Run: headless pygame with SDL's dummy video driver; simulated clock (each Clock.tick advances the game by its frame time, no real sleeping); random seed 0; keys injected as events and as key.get_pressed() state; no mouse input.
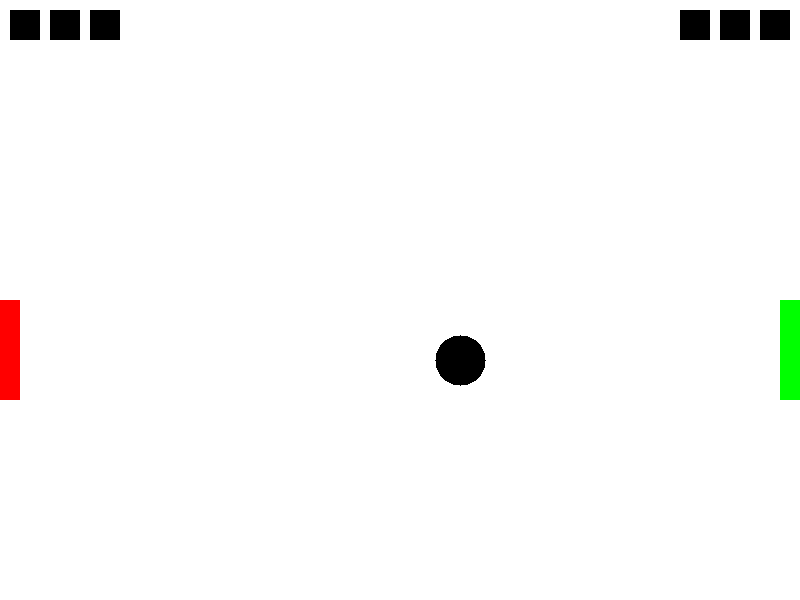
Frame 1 of 4 · flips 1–60 · no input
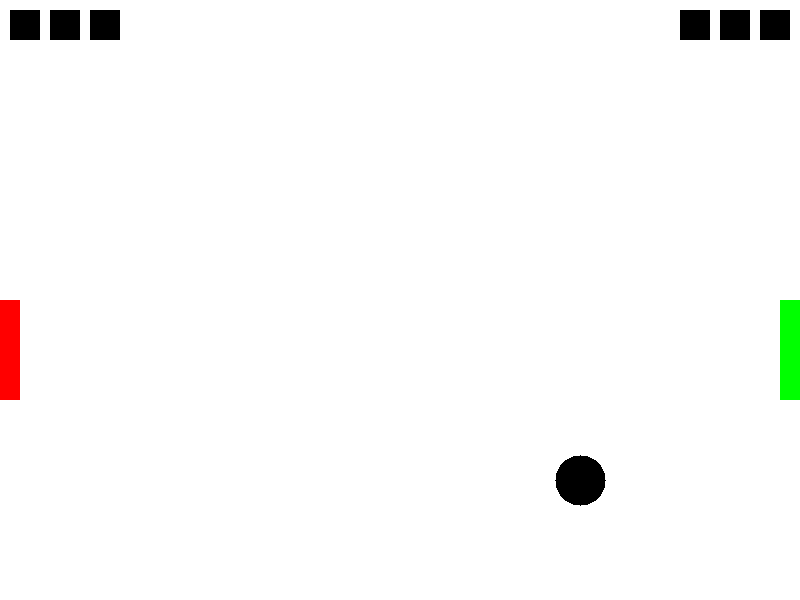
Frame 2 of 4 · flips 61–180 · tapped SPACE, RETURN · held RIGHT (→), D
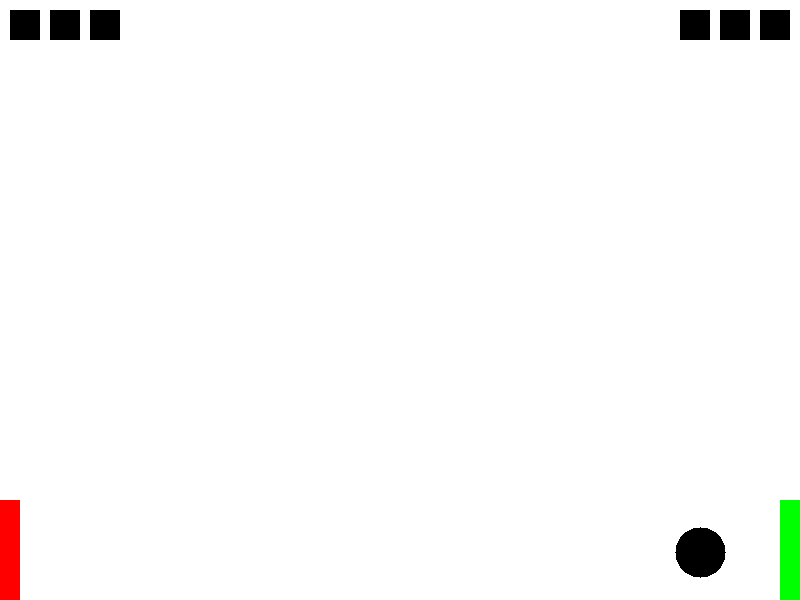
Frame 3 of 4 · flips 181–300 · held DOWN (↓), S
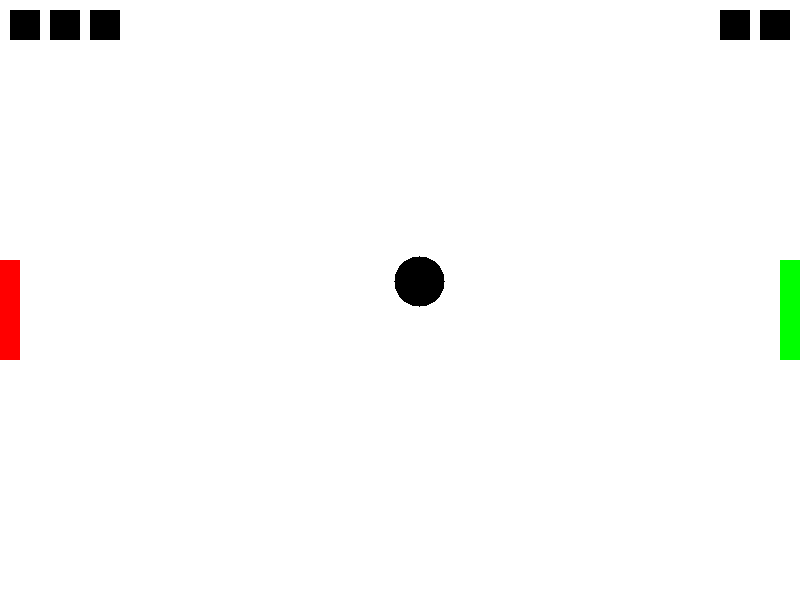
Frame 4 of 4 · flips 301–420 · held LEFT (←), A, UP (↑), W

The pygame program that drew these frames:

import pygame
import math
import time

pygame.init()
window = pygame.display.set_mode((800, 600))

RED = (255, 0, 0)
GREEN = (0, 255, 0)
BLUE = (0, 0, 255)
WHITE = (255, 255, 255)
BLACK = (0, 0, 0)

p1x, p1y, p1color, score1 = 0, 300, RED, 3
p2x, p2y, p2color, score2 = 780, 300, GREEN, 3
bx, by, bcolor, bdirx, bdiry = 400, 300, WHITE, 1, 1
pSpeed = 2
bspeed = 1.0
sleeping = 1


def draw_cube(posx, posy, color, sizex, sizey):
    for X in range(sizex):
        for Y in range(sizey):
            window.set_at((posx + X, posy + Y), (color))
            
def draw_circle(center_x, center_y, radius):
    for y in range(-radius, radius + 1):
        for x in range(-radius, radius + 1):
            if x**2 + y**2 <= radius**2:
                window.set_at((center_x + x, center_y + y), BLACK)

game = 1
while game == 1:
    
    
    bx += round(bdirx * bspeed)
    by += round(bdiry * bspeed)
    
    
    
    
    if by > 575:
        bdiry = -1
    if by < 25:
        bdiry = 1
    if bx > 760 and (by >= p2y and by <= p2y + 100):
        bspeed += 0.1
        bdirx = -1
    if bx < 40 and (by >= p1y and by <= p1y + 100):
        bspeed += 0.1
        bdirx = 1
    
    if bx < 0:
        score1 -= 1
        bx, by = 400, 300
        p1y, p2y = 300, 300
        sleeping = 1
    if bx > 800:
        score2 -= 1
        bx, by = 400, 300
        sleeping = 1
    
    key = pygame.key.get_pressed()
    if key:
        if key[pygame.K_s]:
            if p1y < 500:
                p1y += pSpeed
        if key[pygame.K_w]:
            if p1y > 0:
                p1y -= pSpeed
        
        if key[pygame.K_DOWN]:
            if p2y < 500:
                p2y += pSpeed
        if key[pygame.K_UP]:
            if p2y > 0:
                p2y -= pSpeed
    
    for event in pygame.event.get():
        if event.type == pygame.QUIT:
            game = 0
            
        
    window.fill(WHITE)
    if score1 > 0:
        draw_cube(10, 10, BLACK, 30, 30)
        if score1 > 1:
            draw_cube(50, 10, BLACK, 30, 30)
            if score1 > 2:
                draw_cube(90, 10, BLACK, 30, 30)
    else:
        print("Green player won!")
        game = 0
    
    if score2 > 0:
        draw_cube(760, 10, BLACK, 30, 30)
        if score2 > 1:
            draw_cube(720, 10, BLACK, 30, 30)
            if score2 > 2: 
                draw_cube(680, 10, BLACK, 30, 30)
    else:
        print("Red player won!")
        game = 0
    
    
    
    draw_cube(p1x, p1y, p1color, 20, 100)
    draw_cube(p2x, p2y, p2color, 20, 100)
    draw_circle(bx, by, 25)
    
    pygame.display.update()
    
    if sleeping == 1:
        time.sleep(1)
        bspeed = 1.0
        sleeping = 0
